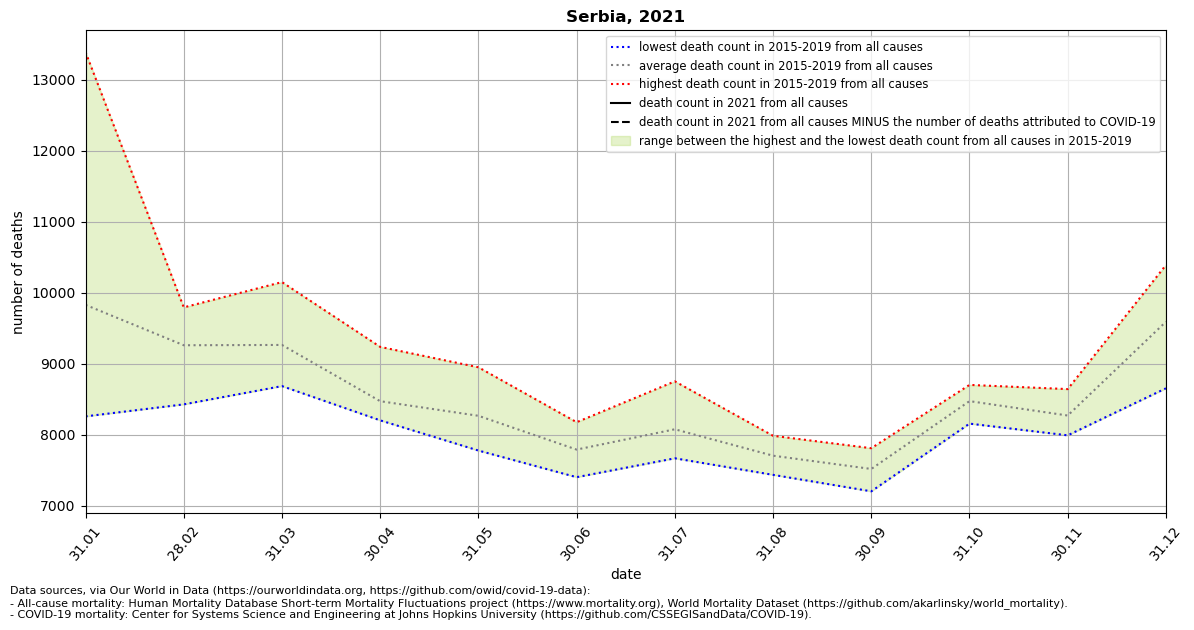

Values plotted in this chart, from the file beside it:
location, date, time, time_unit, deaths_2010_all_ages, deaths_2011_all_ages, deaths_2012_all_ages, deaths_2013_all_ages, deaths_2014_all_ages, deaths_2015_all_ages, deaths_2016_all_ages, deaths_2017_all_ages, deaths_2018_all_ages, deaths_2019_all_ages, deaths_2020_all_ages, deaths_2021_all_ages, new_deaths, deaths_min, deaths_max, deaths_mean, deaths_noncovid
Serbia, 2021-01-31, 1, monthly, , , , , , 8259, 9529, 13385, 9296, 8672, 8706, 10417, 809.0, 8259, 13385, 9828, 9608
Serbia, 2021-02-28, 2, monthly, , , , , , 9307, 8428, 9001, 9771, 9793, 9122, , 423.0, 8428, 9793, 9260, 
Serbia, 2021-03-31, 3, monthly, , , , , , 10149, 8685, 8731, 9824, 8933, 8189, , 251.0, 8685, 10149, 9264, 
Serbia, 2021-04-30, 4, monthly, , , , , , 9237, 8212, 8455, 8203, 8256, 8625, , , 8203, 9237, 8473, 
Serbia, 2021-05-31, 5, monthly, , , , , , 7948, 8366, 8294, 7778, 8950, 8602, , , 7778, 8950, 8267, 
Serbia, 2021-06-30, 6, monthly, , , , , , 8177, 7812, 7861, 7403, 7705, 8325, , , 7403, 8177, 7792, 
Serbia, 2021-07-31, 7, monthly, , , , , , 8752, 7767, 7669, 7877, 8322, 10023, , , 7669, 8752, 8077, 
Serbia, 2021-08-31, 8, monthly, , , , , , 7436, 7566, 7986, 7920, 7620, 8730, , , 7436, 7986, 7706, 
Serbia, 2021-09-30, 9, monthly, , , , , , 7811, 7483, 7204, 7620, 7476, 8123, , , 7204, 7811, 7519, 
Serbia, 2021-10-31, 10, monthly, , , , , , 8157, 8612, 8456, 8702, 8441, 8353, , , 8157, 8702, 8474, 
Serbia, 2021-11-30, 11, monthly, , , , , , 8643, 8406, 8026, 8288, 7992, 10835, , , 7992, 8643, 8271, 
Serbia, 2021-12-31, 12, monthly, , , , , , 10389, 9968, 8654, 8973, 9971, 17321, , , 8654, 10389, 9591, 
